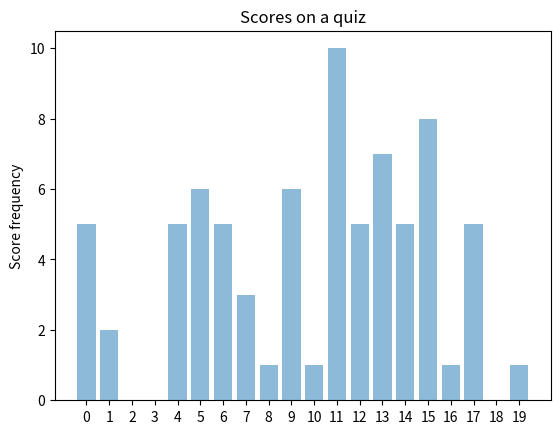

Python code for this plot:
import matplotlib.pyplot as plot
from random import randint

scores = []
for x in range(20):
    scores.append(randint(0,10))


plot.bar(range(20), scores, align='center', alpha=0.5)

plot.xticks(range(20))
plot.ylabel('Score frequency')
plot.title('Scores on a quiz')

plot.show()
plot.savefig(fname="Quiz Chart1.png")